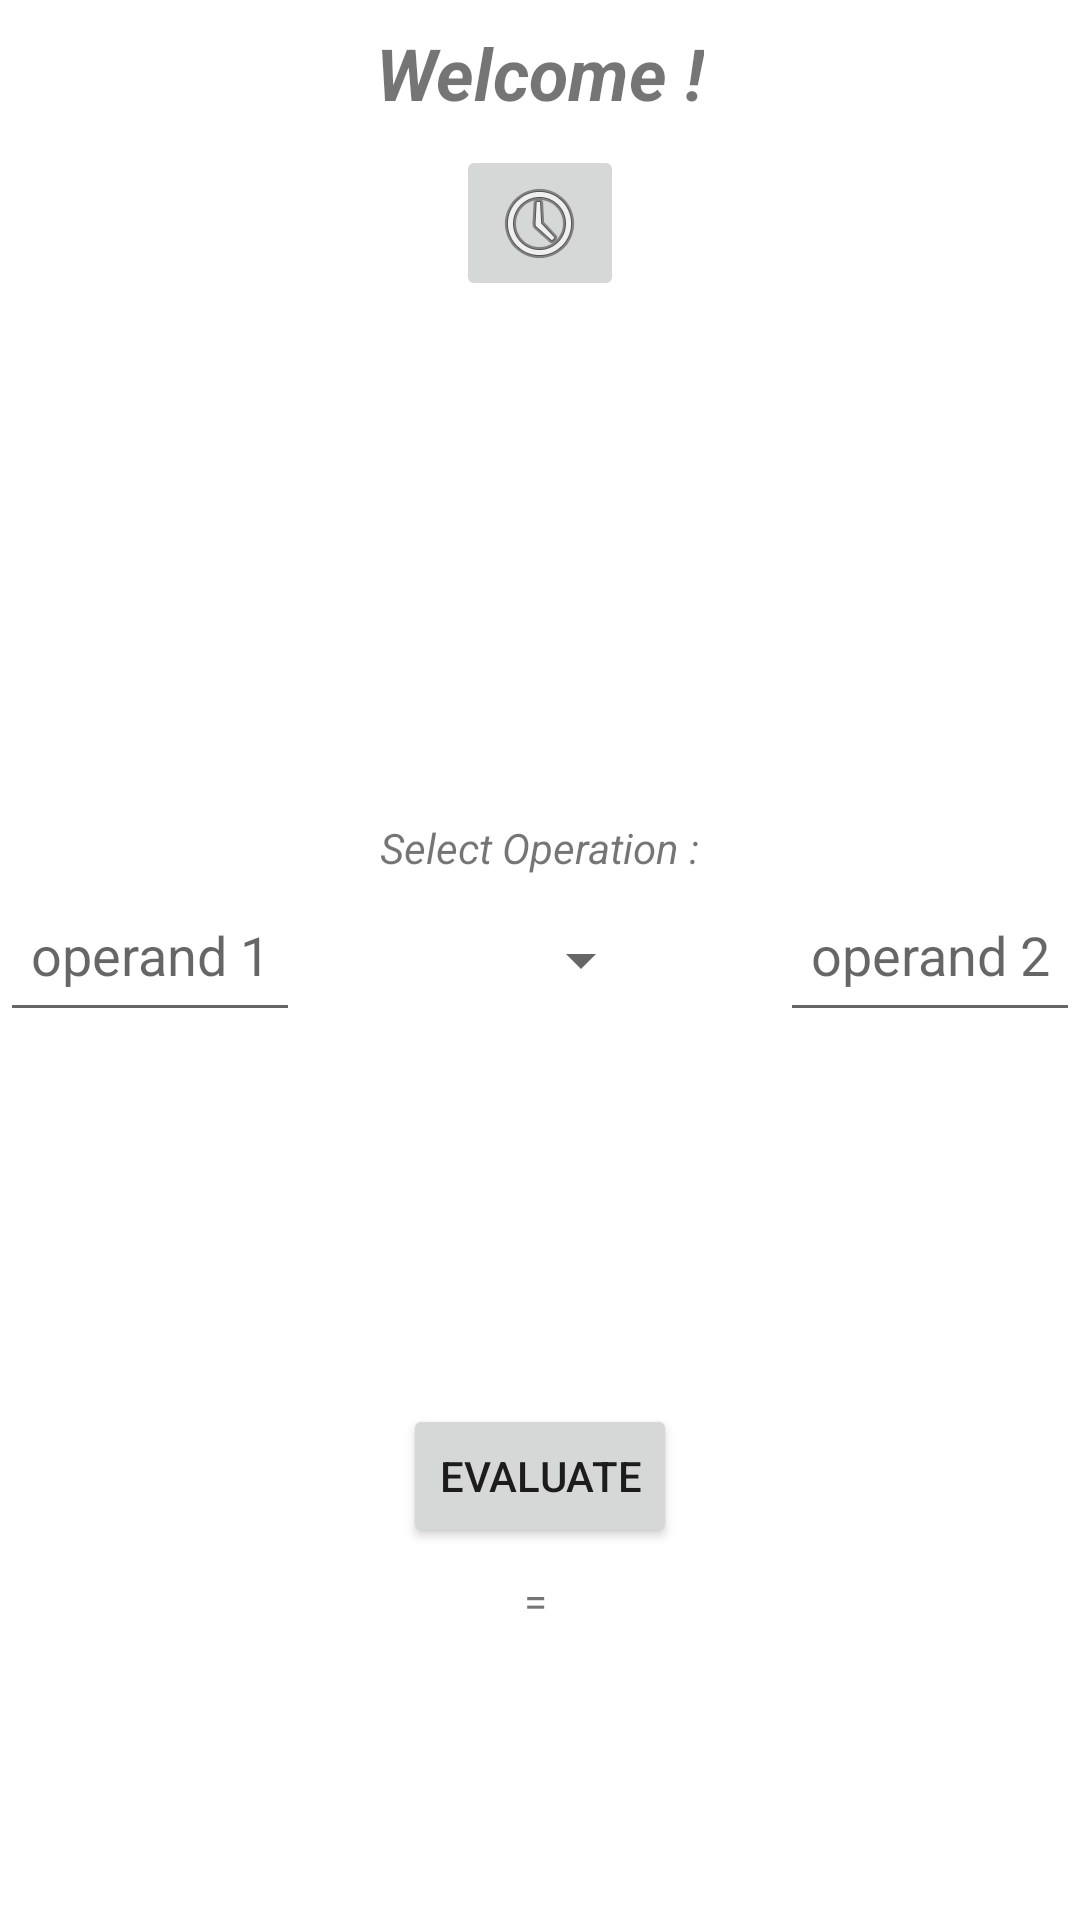

Android layout source for this screen:
<!-- AndroidManifest.xml: application theme Theme.NodeCalculator -->
<!-- res/layout/activity_main.xml -->
<?xml version="1.0" encoding="utf-8"?>
<androidx.constraintlayout.widget.ConstraintLayout xmlns:android="http://schemas.android.com/apk/res/android"
    xmlns:app="http://schemas.android.com/apk/res-auto"
    xmlns:tools="http://schemas.android.com/tools"
    android:layout_width="match_parent"
    android:layout_height="match_parent"
    tools:context=".MainActivity">

    <EditText
        android:id="@+id/operand1"
        android:layout_width="100dp"
        android:layout_height="wrap_content"
        android:ems="10"
        android:gravity="center_horizontal"
        android:hint="@string/operand_1"
        android:importantForAutofill="no"
        android:inputType="numberSigned|numberDecimal"
        android:minHeight="48dp"
        app:layout_constraintBottom_toBottomOf="parent"
        app:layout_constraintStart_toStartOf="parent"
        app:layout_constraintTop_toTopOf="parent"
        tools:ignore="TextContrastCheck" />

    <EditText
        android:id="@+id/operand2"
        android:layout_width="100dp"
        android:layout_height="wrap_content"
        android:ems="10"
        android:gravity="center_horizontal"
        android:hint="@string/operand_2"
        android:importantForAutofill="no"
        android:inputType="numberSigned|numberDecimal"
        android:minHeight="48dp"
        app:layout_constraintBottom_toBottomOf="parent"
        app:layout_constraintEnd_toEndOf="parent"
        app:layout_constraintTop_toTopOf="parent"
        tools:ignore="TextContrastCheck" />

    <Spinner
        android:id="@+id/spinner"
        android:layout_width="75dp"
        android:layout_height="wrap_content"
        android:layout_margin="8dp"
        android:minHeight="48dp"
        android:spinnerMode="dropdown"
        app:layout_constraintBottom_toBottomOf="parent"
        app:layout_constraintEnd_toStartOf="@+id/operand2"
        app:layout_constraintStart_toEndOf="@+id/operand1"
        app:layout_constraintTop_toTopOf="parent"
        tools:ignore="SpeakableTextPresentCheck" />

    <TextView
        android:id="@+id/textView"
        android:layout_width="wrap_content"
        android:layout_height="wrap_content"
        android:layout_marginTop="8dp"
        android:text="@string/welcome"
        android:textSize="24sp"
        android:textStyle="bold|italic"
        app:layout_constraintEnd_toEndOf="parent"
        app:layout_constraintStart_toStartOf="parent"
        app:layout_constraintTop_toTopOf="parent" />

    <TextView
        android:id="@+id/textView2"
        android:layout_width="wrap_content"
        android:layout_height="wrap_content"
        android:layout_marginBottom="4dp"
        android:text="@string/select_operation"
        android:textStyle="italic"
        app:layout_constraintBottom_toTopOf="@+id/spinner"
        app:layout_constraintEnd_toEndOf="parent"
        app:layout_constraintStart_toStartOf="parent" />

    <Button
        android:id="@+id/button"
        android:layout_width="wrap_content"
        android:layout_height="wrap_content"
        android:text="@string/evaluate"
        app:layout_constraintBottom_toBottomOf="parent"
        app:layout_constraintEnd_toEndOf="parent"
        app:layout_constraintStart_toStartOf="parent"
        app:layout_constraintTop_toBottomOf="@+id/spinner" />

    <TextView
        android:id="@+id/result"
        android:layout_width="wrap_content"
        android:layout_height="wrap_content"
        android:layout_marginTop="8dp"
        android:text="= "
        app:layout_constraintEnd_toEndOf="parent"
        app:layout_constraintStart_toStartOf="parent"
        app:layout_constraintTop_toBottomOf="@+id/button" />

    <ImageButton
        android:id="@+id/imageButton"
        android:layout_width="wrap_content"
        android:layout_height="wrap_content"
        android:layout_marginTop="8dp"
        android:contentDescription="@string/history"
        app:layout_constraintEnd_toEndOf="parent"
        app:layout_constraintStart_toStartOf="parent"
        app:layout_constraintTop_toBottomOf="@+id/textView"
        app:srcCompat="@android:drawable/ic_menu_recent_history"
        tools:ignore="SpeakableTextPresentCheck,ImageContrastCheck" />
</androidx.constraintlayout.widget.ConstraintLayout>
<!-- resources referenced by this layout -->
<resources>
  <string name="evaluate">Evaluate</string>
  <string name="history">History</string>
  <string name="operand_1">operand 1</string>
  <string name="operand_2">operand 2</string>
  <string name="select_operation">Select Operation :</string>
  <string name="welcome">Welcome !</string>
  <style name="Theme.NodeCalculator" parent="Theme.MaterialComponents.DayNight.DarkActionBar">
          
          <item name="colorPrimary">@color/purple_500</item>
          <item name="colorPrimaryVariant">@color/purple_700</item>
          <item name="colorOnPrimary">@color/white</item>
          
          <item name="colorSecondary">@color/teal_200</item>
          <item name="colorSecondaryVariant">@color/teal_700</item>
          <item name="colorOnSecondary">@color/black</item>
          
          <item name="android:statusBarColor" tools:targetApi="l">?attr/colorPrimaryVariant</item>
          
      </style>
  <!-- not gathered from this repository: default colours our renderer supplied (Android Studio template values) -->
  <color name="purple_500">#FF6200EE</color>
  <color name="purple_700">#FF3700B3</color>
  <color name="teal_200">#FF03DAC5</color>
  <color name="teal_700">#FF018786</color>
  <color name="black">#FF000000</color>
  <color name="white">#FFFFFFFF</color>
</resources>
